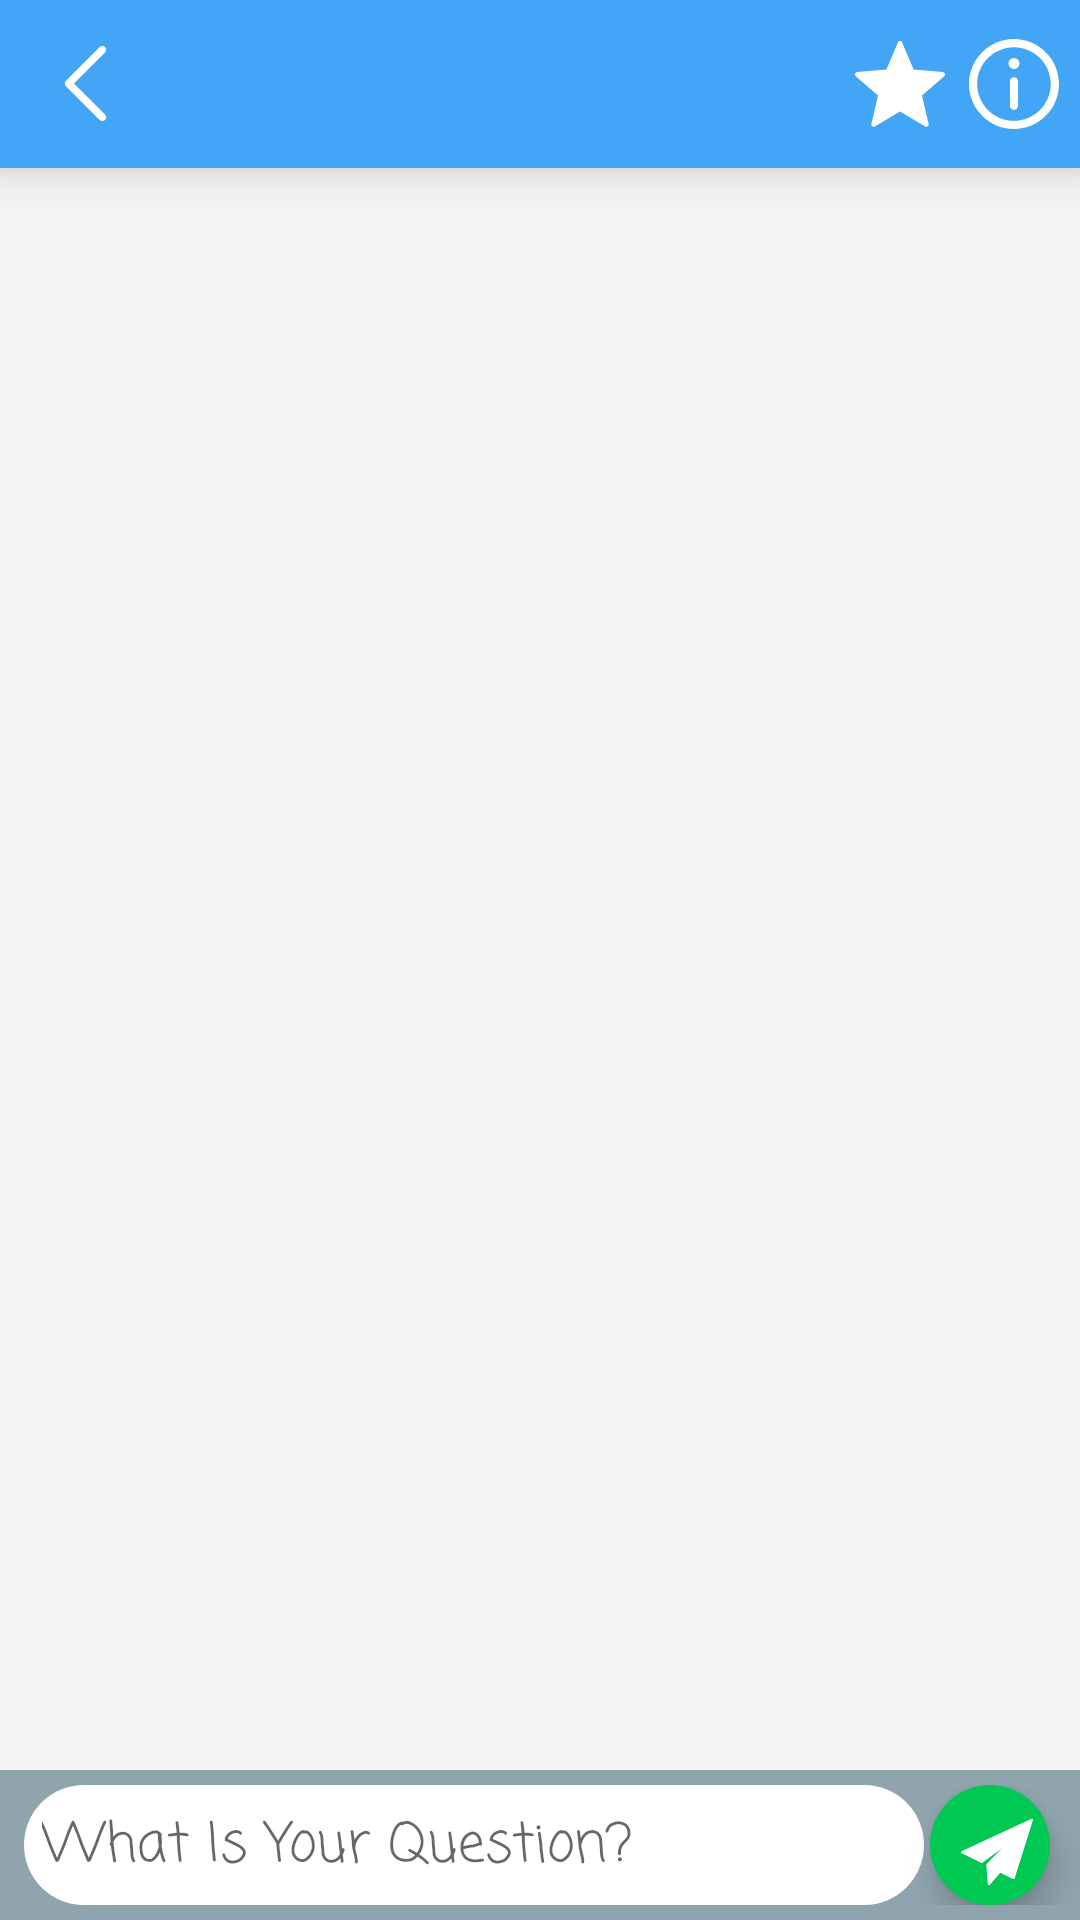

Produce the Android XML layout that renders to this screen, including the resource entries it uses.
<!-- AndroidManifest.xml: application theme AppTheme -->
<!-- res/layout/activity_meetup.xml -->
<?xml version="1.0" encoding="utf-8"?>
<androidx.coordinatorlayout.widget.CoordinatorLayout xmlns:android="http://schemas.android.com/apk/res/android"
    xmlns:app="http://schemas.android.com/apk/res-auto"
    xmlns:tools="http://schemas.android.com/tools"
    android:layout_width="match_parent"
    android:layout_height="match_parent"
    android:background="#FFF5F5F5"
    tools:context=".Meetup_activity">

    <RelativeLayout
        android:layout_width="match_parent"
        android:layout_height="match_parent"
        >

    <androidx.appcompat.widget.Toolbar
        android:layout_width="match_parent"
        android:layout_height="wrap_content"
        android:id="@+id/toolbar"
        android:background="#FF42A5F5"
        android:elevation="10dp">

        <RelativeLayout
            android:layout_width="match_parent"
            android:layout_height="match_parent">

            <ImageButton
                android:layout_width="wrap_content"
                android:layout_height="wrap_content"
                android:src="@drawable/back"
                android:background="@null"
                android:layout_centerVertical="true"
                android:id="@+id/meetup_back"
                />
            <TextView
                android:layout_width="match_parent"
                android:layout_height="wrap_content"
                android:textColor="#FFFFFF"
                android:textSize="20sp"
                android:textStyle="bold"
                android:layout_marginEnd="125dp"
                android:layout_marginStart="35dp"
                android:fontFamily="casual"
                android:id="@+id/text_meetuproom_name"/>
            <ImageButton
                android:layout_width="30dp"
                android:layout_height="30dp"
                android:background="@null"
                android:src="@drawable/star"
                android:layout_centerVertical="true"
                android:id="@+id/rating"
                android:layout_alignBottom="@+id/information"
                android:layout_alignParentEnd="true"
                android:layout_marginEnd="45dp"
                />
            <ImageButton
                android:layout_width="30dp"
                android:layout_height="30dp"
                android:background="@null"
                android:src="@drawable/information"
                android:layout_centerVertical="true"
                android:id="@+id/information"
                android:layout_alignParentEnd="true"
                android:layout_marginEnd="7dp"/>
        </RelativeLayout>
    </androidx.appcompat.widget.Toolbar>

    <RelativeLayout
        android:layout_width="match_parent"
        android:layout_height="match_parent"
        android:layout_marginBottom="55dp"
        android:id="@+id/question_list"
        android:layout_below="@+id/toolbar">

        <ListView
            android:layout_width="wrap_content"
            android:layout_height="match_parent"
            android:id="@+id/listView"
            android:layout_marginTop="10dp"
            android:background="@null"
            android:focusable="false"
            android:focusableInTouchMode="false"
            android:divider="#FFB3E5FC"/>

    </RelativeLayout>

        <RelativeLayout
            android:layout_width="match_parent"
            android:layout_height="50dp"
            android:layout_alignParentBottom="true"
            android:paddingBottom="5dp"
            android:paddingTop="5dp"
            android:focusable="true"
            android:focusableInTouchMode="true"
            android:background="#FF90A4AE">

            <com.google.android.material.floatingactionbutton.FloatingActionButton
                android:layout_width="wrap_content"
                android:layout_height="match_parent"
                android:src="@drawable/sent_mail"
                android:backgroundTint="#FF00C853"
                android:layout_marginEnd="10dp"
                app:fabCustomSize="45dp"
                app:borderWidth="0dp"
                android:background="@null"
                android:id="@+id/send_question"
                android:layout_alignParentEnd="true"
                />
            <com.google.android.material.textfield.TextInputEditText
                android:layout_width="wrap_content"
                android:layout_height="wrap_content"
                android:layout_marginEnd="52dp"
                android:paddingStart="6dp"
                android:paddingEnd="6dp"
                android:paddingTop="1dp"
                android:fontFamily="casual"
                android:layout_centerVertical="true"
                android:layout_marginStart="8dp"
                android:id="@+id/input_question"
                android:hint="@string/question_box"
                android:background="@drawable/question_box"/>
        </RelativeLayout>

    </RelativeLayout>
</androidx.coordinatorlayout.widget.CoordinatorLayout>
<!-- resources referenced by this layout -->
<resources>
  <!-- drawable back (drawable) -->
  <?xml version="1.0" encoding="utf-8"?>
  <vector xmlns:android="http://schemas.android.com/apk/res/android"
      android:width="25dp"
      android:height="25dp"
      android:viewportWidth="240.823"
      android:viewportHeight="240.823">
  
      <path
          android:fillColor="#FFFFFF"
          android:pathData="M57.633,129.007L165.93,237.268c4.752,4.74,12.451,4.74,17.215,0c4.752-4.74,4.752-12.439,0-17.179 l-99.707-99.671l99.695-99.671c4.752-4.74,4.752-12.439,0-17.191c-4.752-4.74-12.463-4.74-17.215,0L57.621,111.816 C52.942,116.507,52.942,124.327,57.633,129.007z" />
  </vector>
  <!-- drawable information (drawable) -->
  <?xml version="1.0" encoding="utf-8"?>
  <vector xmlns:android="http://schemas.android.com/apk/res/android"
      android:width="30dp"
      android:height="30dp"
      android:viewportWidth="330"
      android:viewportHeight="330">
  
      <path
          android:fillColor="#FFFFFF"
          android:pathData="M165,0C74.019,0,0,74.02,0,165.001C0,255.982,74.019,330,165,330s165-74.018,165-164.999C330,74.02,255.981,0,165,0z M165,300c-74.44,0-135-60.56-135-134.999C30,90.562,90.56,30,165,30s135,60.562,135,135.001C300,239.44,239.439,300,165,300z" />
      <path
          android:fillColor="#FFFFFF"
          android:pathData="M164.998,70c-11.026,0-19.996,8.976-19.996,20.009c0,11.023,8.97,19.991,19.996,19.991 c11.026,0,19.996-8.968,19.996-19.991C184.994,78.976,176.024,70,164.998,70z" />
      <path
          android:fillColor="#FFFFFF"
          android:pathData="M165,140c-8.284,0-15,6.716-15,15v90c0,8.284,6.716,15,15,15c8.284,0,15-6.716,15-15v-90C180,146.716,173.284,140,165,140z" />
  </vector>
  <!-- drawable question_box (drawable) -->
  <?xml version="1.0" encoding="utf-8"?>
  <shape xmlns:android="http://schemas.android.com/apk/res/android" android:shape="rectangle" >
      <corners
          android:radius="100dp"
          />
      <solid
          android:color="#FFFFFF"
          />
      <padding
          android:left="0dp"
          android:top="0dp"
          android:right="0dp"
          android:bottom="0dp"
          />
      <size
          android:width="330dp"
          android:height="60dp"
          />
  </shape>
  <!-- drawable sent_mail (drawable) -->
  <?xml version="1.0" encoding="utf-8"?>
  <vector xmlns:android="http://schemas.android.com/apk/res/android"
      android:width="30dp"
      android:height="30dp"
      android:viewportWidth="334.5"
      android:viewportHeight="334.5">
  
      <path
          android:fillColor="#FFFFFF"
          android:pathData="M332.797,13.699c-1.489-1.306-3.608-1.609-5.404-0.776L2.893,163.695c-1.747,0.812-2.872,2.555-2.893,4.481 s1.067,3.693,2.797,4.542l91.833,45.068c1.684,0.827,3.692,0.64,5.196-0.484l89.287-66.734l-70.094,72.1 c-1,1.029-1.51,2.438-1.4,3.868l6.979,90.889c0.155,2.014,1.505,3.736,3.424,4.367c0.513,0.168,1.04,0.25,1.561,0.25 c1.429,0,2.819-0.613,3.786-1.733l48.742-56.482l60.255,28.79c1.308,0.625,2.822,0.651,4.151,0.073 c1.329-0.579,2.341-1.705,2.775-3.087L334.27,18.956C334.864,17.066,334.285,15.005,332.797,13.699z" />
  </vector>
  <!-- drawable star (drawable) -->
  <?xml version="1.0" encoding="utf-8"?>
  <vector xmlns:android="http://schemas.android.com/apk/res/android"
      android:width="30dp"
      android:height="30dp"
      android:viewportWidth="19.481"
      android:viewportHeight="19.481">
  
      <path
          android:fillColor="#FFFFFF"
          android:pathData="M10.201,0.758l2.478,5.865 6.344,0.545c0.44,0.038 0.619,0.587 0.285,0.876l-4.812,4.169 1.442,6.202c0.1,0.431-0.367,0.77-0.745,0.541l-5.452-3.288-5.452,3.288c-0.379,0.228-0.845-0.111-0.745-0.541l1.442-6.202-4.813-4.17c-0.334-0.289-0.156-0.838 0.285-0.876l6.344-0.545 2.478-5.864c0.172-0.408 0.749-0.408 0.921,0z" />
  </vector>
  <string name="question_box">What Is Your Question?</string>
  <style name="AppTheme" parent="Theme.AppCompat.Light.DarkActionBar">
          
          <item name="colorPrimary">#FF4DD0E1</item>
          <item name="colorPrimaryDark">#FF1976D2</item>
          <item name="colorAccent">#FF80CBC4</item>
      </style>
</resources>
